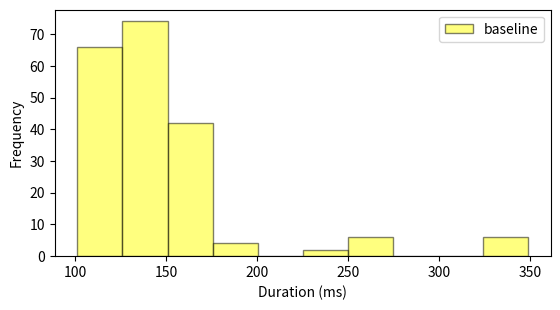
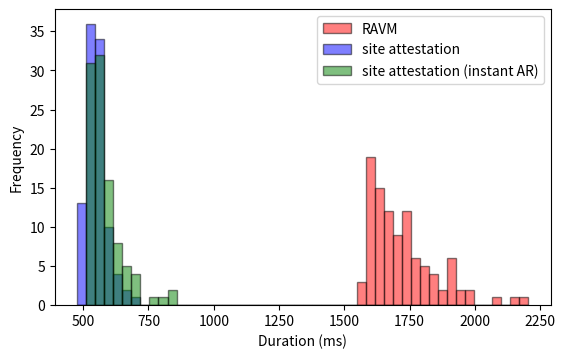
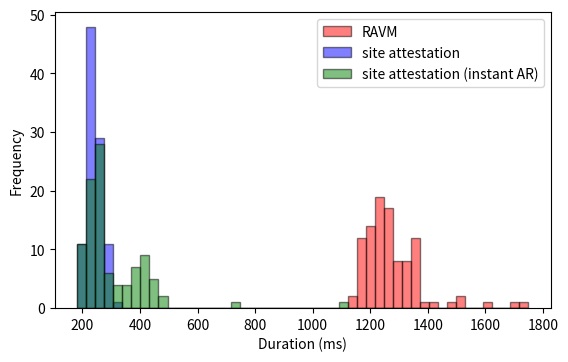
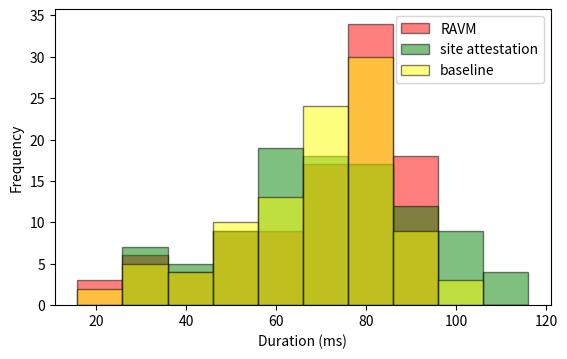
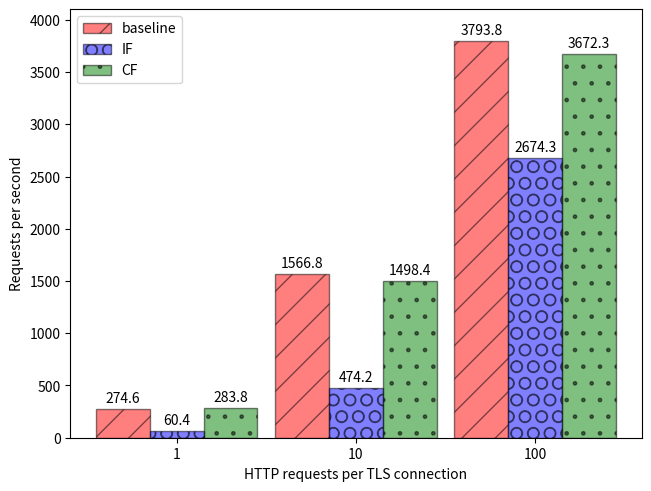

The matplotlib source for these figures, in order:
import sys

import matplotlib
import matplotlib.pyplot as plt
import numpy as np

plot_path = "out/"
saveToPGF = sys.argv.__len__() >= 1 and sys.argv.__contains__("save")

if saveToPGF:
    matplotlib.use("pgf")
    matplotlib.rcParams.update(
        {
            "pgf.texsystem": "pdflatex",
            "font.size": 18,  # Set the desired font size here
            "axes.labelsize": 18,
            "xtick.labelsize": 18,
            "ytick.labelsize": 18,
            "legend.fontsize": 18,
            # "figure.titlesize": 100,
            # Additional settings to use LaTeX fonts
            "font.family": "STIXGeneral",
            "text.usetex": True,
            # "pgf.rcfonts": False,
            "mathtext.fontset": "stix",
            "mathtext.rm": "Bitstream Vera Sans",
            "mathtext.it": "Bitstream Vera Sans:italic",
            "mathtext.bf": "Bitstream Vera Sans:bold",
        }
    )


def output_plot(plt, name):
    if saveToPGF:
        plt.tight_layout()
        # plt.legend(
        #     fontsize=18,
        #     borderpad=.7,
        # )
        plt.savefig(f"{plot_path}{name}.pgf")
    else:
        plt.show()


def plot_layered_histogram(
    name, datasets, labels, colors, bins=10, alpha=1.0, edgecolor=None, height_factor=1.
):
    plt.figure()

    fig = plt.gcf()
    width, _ = fig.get_size_inches()

    scaled_height = width * height_factor
    fig.set_size_inches(width, scaled_height)

    # calculate bar borders
    if isinstance(bins, int):
        all_data = np.concatenate(datasets)
        bins = np.linspace(min(all_data), max(all_data), bins + 1)

    for i, data in enumerate(datasets):
        plt.hist(
            data,
            bins=bins,
            label=labels[i] if labels else None,
            edgecolor=edgecolor,
            color=colors[i],
            alpha=alpha,
            zorder=i
        )

    plt.xlabel("Duration (ms)")
    plt.ylabel("Frequency")
    plt.legend()

    output_plot(plt, name)


def plot_bars():
    num_requests = ("1", "10", "100")
    req_per_sec = {
        "baseline": (274.6, 1566.8, 3793.8),
        "IF": (60.4, 474.2, 2674.3),
        "CF": (283.8, 1498.4, 3672.3),
    }

    x = np.arange(len(num_requests))  # the label locations
    width = 0.30  # the width of the bars
    multiplier = 0

    fig, ax = plt.subplots(layout="constrained")

    # width, _ = fig.get_size_inches()
    # scaled_height = width * .7
    # fig.set_size_inches(width, scaled_height)

    color = ["red", "blue", "green"]
    patterns = ("/", "O", ".", "o", "x", "+", "-")

    for i, (attribute, measurement) in enumerate(req_per_sec.items()):
        offset = width * multiplier
        rects = ax.bar(
            x + offset,
            measurement,
            width,
            label=attribute,
            color=color[i],
            alpha=0.5,
            edgecolor="black",
            hatch=patterns[i],
        )
        ax.bar_label(rects, padding=3)
        multiplier += 1

    # Add some text for labels, title and custom x-axis tick labels, etc.
    ax.set_ylabel("Requests per second")
    ax.set_xlabel("HTTP requests per TLS connection")
    ax.set_xticks(x + width, num_requests)
    ax.legend(loc="upper left", ncols=1)
    ax.set_ylim(0, 4100)

    output_plot(plt, "httperf")


# Datasets
ravm_unknown = [
    1758.36181640625,
    1846.710205078125,
    1673.8524436950684,
    1734.7278594970703,
    1650.4404544830322,
    1652.723789215088,
    1602.0426750183105,
    1802.9537200927734,
    1739.7806644439697,
    1635.265827178955,
    1606.8511009216309,
    1707.1805000305176,
    1600.6085872650146,
    1752.2847652435303,
    1691.4570331573486,
    1728.039264678955,
    1640.8038139343262,
    1617.170810699463,
    1640.043020248413,
    1601.966142654419,
    1559.422492980957,
    1788.367748260498,
    1627.1576881408691,
    1740.7996654510498,
    1589.9536609649658,
    1661.7381572723389,
    1791.7821407318115,
    1618.7305450439453,
    1681.070327758789,
    1884.117603302002,
    1823.6703872680664,
    2143.5585021972656,
    1901.2699127197266,
    1901.6432762145996,
    1700.2928256988525,
    1752.6226043701172,
    1600.5442142486572,
    1781.1024188995361,
    1757.6301097869873,
    1630.241870880127,
    1889.7333145141602,
    1683.9427947998047,
    1596.1875915527344,
    1693.5334205627441,
    1616.429328918457,
    1691.4169788360596,
    1827.538013458252,
    1688.2126331329346,
    2203.7808895111084,
    1623.6355304718018,
    1629.0433406829834,
    1613.3873462677002,
    1633.6579322814941,
    1631.0009956359863,
    1648.7782001495361,
    1661.149263381958,
    1724.5762348175049,
    1633.0788135528564,
    1681.7026138305664,
    1725.4571914672852,
    1583.4012031555176,
    1628.7400722503662,
    1705.3039073944092,
    1589.0462398529053,
    1586.047649383545,
    1670.7215309143066,
    1913.2881164550781,
    1601.3221740722656,
    1703.7014961242676,
    1604.8097610473633,
    1670.517921447754,
    1574.9413967132568,
    1599.9410152435303,
    1975.4128456115723,
    1588.9625549316406,
    1949.3217468261719,
    2075.7758617401123,
    1714.4618034362793,
    1768.20969581604,
    1793.0853366851807,
    1968.205213546753,
    1666.2609577178955,
    1903.7988185882568,
    1663.304328918457,
    1807.0077896118164,
    1743.645191192627,
    1786.5376472473145,
    1837.9700183868408,
    1749.3059635162354,
    1730.853796005249,
    1610.0239753723145,
    1916.2719249725342,
    1940.4094219207764,
    1921.0169315338135,
    1585.8867168426514,
    1656.5637588500977,
    1735.685110092163,
    1567.302942276001,
    1838.4442329406738,
    1589.3807411193848,
]
ravm_known = [
    1278.0613899230957,
    1172.5850105285645,
    1297.1794605255127,
    1238.0859851837158,
    1164.947509765625,
    1243.3936595916748,
    1310.9369277954102,
    1258.7871551513672,
    1251.7387866973877,
    1216.090202331543,
    1296.6935634613037,
    1262.0985507965088,
    1175.21071434021,
    1467.7355289459229,
    1518.5120105743408,
    1273.285150527954,
    1181.1621189117432,
    1161.9250774383545,
    1243.072509765625,
    1220.9413051605225,
    1313.4255409240723,
    1749.1207122802734,
    1278.531789779663,
    1268.5189247131348,
    1367.0299053192139,
    1309.239149093628,
    1337.4910354614258,
    1260.7836723327637,
    1231.3780784606934,
    1356.109857559204,
    1318.9690113067627,
    1214.5042419433594,
    1218.9807891845703,
    1368.5276508331299,
    1320.399284362793,
    1223.3905792236328,
    1240.309476852417,
    1199.9945640563965,
    1297.1534729003906,
    1359.4756126403809,
    1208.0836296081543,
    1350.015640258789,
    1420.6929206848145,
    1212.5704288482666,
    1231.5151691436768,
    1223.3076095581055,
    1507.5697898864746,
    1192.8901672363281,
    1194.7453022003174,
    1254.669427871704,
    1299.4520664215088,
    1312.8166198730469,
    1271.444320678711,
    1289.947509765625,
    1713.6404514312744,
    1161.5254878997803,
    1168.7088012695312,
    1199.390172958374,
    1219.433069229126,
    1347.151756286621,
    1144.205093383789,
    1189.2375946044922,
    1209.1999053955078,
    1362.586498260498,
    1128.197193145752,
    1272.953987121582,
    1278.7625789642334,
    1234.8930835723877,
    1357.2607040405273,
    1189.9971961975098,
    1352.3006439208984,
    1238.152265548706,
    1339.7464752197266,
    1315.2220249176025,
    1252.7062892913818,
    1209.6879482269287,
    1350.8589267730713,
    1226.4878749847412,
    1165.557622909546,
    1233.7791919708252,
    1294.0056324005127,
    1367.8030967712402,
    1182.2178363800049,
    1281.2161445617676,
    1358.3214282989502,
    1266.0481929779053,
    1276.8096923828125,
    1224.3404388427734,
    1226.7341613769531,
    1375.6651878356934,
    1236.3739013671875,
    1255.3293704986572,
    1207.8526020050049,
    1183.6953163146973,
    1159.7387790679932,
    1169.4893836975098,
    1235.3496551513672,
    1208.3439826965332,
    1254.2643547058105,
    1617.0783042907715,
]
ravm_raw_reload_no_cash = [
    73.65107536315918,
    56.3199520111084,
    62.69359588623047,
    35.5374813079834,
    55.64308166503906,
    52.36482620239258,
    53.69162559509277,
    37.29748725891113,
    61.52200698852539,
    91.06278419494629,
    73.71878623962402,
    55.00435829162598,
    60.50372123718262,
    88.52648735046387,
    71.6390609741211,
    79.66279983520508,
    19.7904109954834,
    61.75398826599121,
    47.22166061401367,
    69.61321830749512,
    76.13945007324219,
    73.99797439575195,
    31.055212020874023,
    85.53194999694824,
    67.87538528442383,
    69.23675537109375,
    72.49927520751953,
    61.51175498962402,
    45.302629470825195,
    23.438692092895508,
    76.83277130126953,
    81.40039443969727,
    66.02168083190918,
    70.5409049987793,
    82.07082748413086,
    80.91378211975098,
    35.59613227844238,
    55.173635482788086,
    93.00565719604492,
    81.35318756103516,
    71.08283042907715,
    79.65373992919922,
    73.04096221923828,
    94.9409008026123,
    82.42440223693848,
    54.792165756225586,
    75.75178146362305,
    63.462018966674805,
    70.01829147338867,
    82.61346817016602,
    78.54914665222168,
    93.00708770751953,
    82.56912231445312,
    80.36136627197266,
    77.67295837402344,
    83.99772644042969,
    72.5550651550293,
    89.74575996398926,
    68.0077075958252,
    76.6439437866211,
    44.22950744628906,
    83.61601829528809,
    70.2824592590332,
    60.42337417602539,
    104.30645942687988,
    60.3334903717041,
    55.35125732421875,
    101.10855102539062,
    83.06598663330078,
    85.43014526367188,
    83.34112167358398,
    82.46803283691406,
    79.7126293182373,
    45.705556869506836,
    82.64422416687012,
    78.27329635620117,
    75.06442070007324,
    58.368682861328125,
    79.4820785522461,
    81.6502571105957,
    76.42984390258789,
    70.8615779876709,
    61.121225357055664,
    83.75000953674316,
    64.71490859985352,
    34.11078453063965,
    68.18795204162598,
    50.26674270629883,
    86.89641952514648,
    62.53647804260254,
    78.60183715820312,
    70.9385871887207,
    87.47196197509766,
    69.77605819702148,
    74.9056339263916,
    100.63290596008301,
    69.07033920288086,
    49.01742935180664,
    88.28330039978027,
    29.056310653686523,
]
ravm_known_reload_no_cash = [
    29.031038284301758,
    52.6425838470459,
    64.9104118347168,
    27.590274810791016,
    66.88976287841797,
    52.549123764038086,
    53.50518226623535,
    43.48921775817871,
    87.95642852783203,
    77.7747631072998,
    72.88885116577148,
    23.305892944335938,
    61.31577491760254,
    56.77056312561035,
    72.6926326751709,
    65.05823135375977,
    81.14075660705566,
    48.6297607421875,
    63.41552734375,
    68.36676597595215,
    30.0748348236084,
    57.3728084564209,
    81.28499984741211,
    83.80579948425293,
    85.58177947998047,
    81.61354064941406,
    50.57930946350098,
    51.241397857666016,
    82.06486701965332,
    81.34984970092773,
    37.77790069580078,
    79.44488525390625,
    71.33364677429199,
    90.93475341796875,
    77.82745361328125,
    54.67653274536133,
    82.15188980102539,
    85.89982986450195,
    88.88363838195801,
    84.95688438415527,
    77.5456428527832,
    92.59438514709473,
    85.32404899597168,
    91.29023551940918,
    65.52624702453613,
    15.756845474243164,
    85.72745323181152,
    80.20210266113281,
    77.02994346618652,
    92.3771858215332,
    23.08511734008789,
    75.57177543640137,
    79.0109634399414,
    87.42451667785645,
    51.30577087402344,
    84.3503475189209,
    37.10436820983887,
    90.55757522583008,
    77.05497741699219,
    43.46728324890137,
    73.28414916992188,
    81.99882507324219,
    75.35314559936523,
    62.847137451171875,
    87.67151832580566,
    93.01495552062988,
    91.16411209106445,
    82.66186714172363,
    79.92768287658691,
    89.3552303314209,
    79.82707023620605,
    81.18557929992676,
    29.45876121520996,
    88.95015716552734,
    90.44599533081055,
    74.97096061706543,
    81.16698265075684,
    80.83462715148926,
    70.3270435333252,
    80.16395568847656,
    88.64045143127441,
    74.59306716918945,
    68.99523735046387,
    72.36838340759277,
    72.4334716796875,
    31.82816505432129,
    73.03380966186523,
    85.34049987792969,
    70.32942771911621,
    77.48007774353027,
    26.872634887695312,
    77.81124114990234,
    76.49493217468262,
    65.24991989135742,
    75.58608055114746,
    54.2910099029541,
    89.62655067443848,
    85.97254753112793,
    87.88013458251953,
    79.47683334350586,
]
ravm_raw = [
    345.60179710388184,
    152.24361419677734,
    341.30215644836426,
    349.0123748779297,
    143.9497470855713,
    111.6933822631836,
    113.74592781066895,
    190.69766998291016,
    117.46096611022949,
    125.17356872558594,
    106.37497901916504,
    126.63149833679199,
    115.9510612487793,
    116.79267883300781,
    149.6422290802002,
    114.93134498596191,
    118.46733093261719,
    126.39975547790527,
    131.51311874389648,
    116.89543724060059,
    105.38697242736816,
    120.09787559509277,
    132.37786293029785,
    139.25671577453613,
    118.93773078918457,
    146.62480354309082,
    168.2584285736084,
    130.77497482299805,
    146.55804634094238,
    117.66743659973145,
    105.6828498840332,
    128.86548042297363,
    132.87019729614258,
    152.36973762512207,
    101.13048553466797,
    111.91773414611816,
    106.33659362792969,
    144.0889835357666,
    151.261568069458,
    116.87517166137695,
    111.47022247314453,
    155.01761436462402,
    256.56914710998535,
    109.58671569824219,
    133.03565979003906,
    112.58101463317871,
    120.50294876098633,
    160.55703163146973,
    122.07841873168945,
    107.61880874633789,
    148.09679985046387,
    118.43705177307129,
    126.82962417602539,
    189.41044807434082,
    110.07404327392578,
    102.40888595581055,
    152.6327133178711,
    252.45141983032227,
    259.0477466583252,
    116.12629890441895,
    154.36053276062012,
    119.64607238769531,
    154.29139137268066,
    113.01136016845703,
    115.4482364654541,
    227.92768478393555,
    125.92053413391113,
    124.1006851196289,
    161.07940673828125,
    141.10398292541504,
    136.93881034851074,
    141.73102378845215,
    149.8856544494629,
    151.10301971435547,
    157.15384483337402,
    143.15390586853027,
    150.66003799438477,
    142.7474021911621,
    151.1390209197998,
    143.89824867248535,
    151.89480781555176,
    157.6545238494873,
    152.74357795715332,
    147.9623317718506,
    143.51201057434082,
    162.04404830932617,
    158.51545333862305,
    145.11513710021973,
    137.9258632659912,
    135.70404052734375,
    132.8263282775879,
    137.9373073577881,
    161.69977188110352,
    132.5826644897461,
    132.67064094543457,
    148.07558059692383,
    153.8107395172119,
    146.4681625366211,
    157.2580337524414,
    137.8793716430664,
]

ratls_unknown = [
    606.8449020385742,
    663.4516716003418,
    610.2294921875,
    531.1605930328369,
    535.3553295135498,
    517.7812576293945,
    711.6279602050781,
    631.2899589538574,
    514.9683952331543,
    520.442008972168,
    587.554931640625,
    691.6599273681641,
    608.6699962615967,
    539.7224426269531,
    575.5677223205566,
    562.0675086975098,
    547.1935272216797,
    656.5496921539307,
    555.9613704681396,
    571.0110664367676,
    611.6645336151123,
    627.483606338501,
    558.8929653167725,
    532.7601432800293,
    537.498950958252,
    524.235725402832,
    545.0766086578369,
    545.3567504882812,
    716.1128520965576,
    535.6299877166748,
    561.6860389709473,
    536.3223552703857,
    546.5085506439209,
    579.6780586242676,
    553.1761646270752,
    545.1147556304932,
    588.4642601013184,
    553.7822246551514,
    540.2395725250244,
    551.9776344299316,
    553.9848804473877,
    535.7813835144043,
    582.3073387145996,
    555.2949905395508,
    545.9034442901611,
    553.7409782409668,
    540.1349067687988,
    554.0733337402344,
    592.1623706817627,
    561.0027313232422,
    588.6421203613281,
    587.8579616546631,
    576.4541625976562,
    582.5996398925781,
    564.5809173583984,
    572.5476741790771,
    535.6855392456055,
    525.1686573028564,
    553.0188083648682,
    635.5044841766357,
    623.5992908477783,
    603.5385131835938,
    590.0132656097412,
    566.537618637085,
    534.1753959655762,
    566.8649673461914,
    567.6555633544922,
    528.4335613250732,
    545.2570915222168,
    620.7783222198486,
    541.4130687713623,
    569.49782371521,
    649.71923828125,
    548.1719970703125,
    597.2259044647217,
    545.518159866333,
    531.395435333252,
    552.696943283081,
    639.1215324401855,
    592.6926136016846,
    533.4038734436035,
    658.5524082183838,
    564.0604496002197,
    536.2181663513184,
    540.1051044464111,
    544.7254180908203,
    564.2013549804688,
    657.5489044189453,
    639.8868560791016,
    798.6924648284912,
    591.3057327270508,
    835.7336521148682,
    564.3937587738037,
    549.4074821472168,
    716.0806655883789,
    568.2439804077148,
    765.3765678405762,
    577.1427154541016,
    677.8385639190674,
    843.6975479125977,
]
ratls_raw = [
    345.60179710388184,
    152.24361419677734,
    341.30215644836426,
    349.0123748779297,
    143.9497470855713,
    111.6933822631836,
    113.74592781066895,
    190.69766998291016,
    117.46096611022949,
    125.17356872558594,
    106.37497901916504,
    126.63149833679199,
    115.9510612487793,
    116.79267883300781,
    149.6422290802002,
    114.93134498596191,
    118.46733093261719,
    126.39975547790527,
    131.51311874389648,
    116.89543724060059,
    105.38697242736816,
    120.09787559509277,
    132.37786293029785,
    139.25671577453613,
    118.93773078918457,
    146.62480354309082,
    168.2584285736084,
    130.77497482299805,
    146.55804634094238,
    117.66743659973145,
    105.6828498840332,
    128.86548042297363,
    132.87019729614258,
    152.36973762512207,
    101.13048553466797,
    111.91773414611816,
    106.33659362792969,
    144.0889835357666,
    151.261568069458,
    116.87517166137695,
    111.47022247314453,
    155.01761436462402,
    256.56914710998535,
    109.58671569824219,
    133.03565979003906,
    112.58101463317871,
    120.50294876098633,
    160.55703163146973,
    122.07841873168945,
    107.61880874633789,
    148.09679985046387,
    118.43705177307129,
    126.82962417602539,
    189.41044807434082,
    110.07404327392578,
    102.40888595581055,
    152.6327133178711,
    252.45141983032227,
    259.0477466583252,
    116.12629890441895,
    154.36053276062012,
    119.64607238769531,
    154.29139137268066,
    113.01136016845703,
    115.4482364654541,
    227.92768478393555,
    125.92053413391113,
    124.1006851196289,
    161.07940673828125,
    141.10398292541504,
    136.93881034851074,
    141.73102378845215,
    149.8856544494629,
    151.10301971435547,
    157.15384483337402,
    143.15390586853027,
    150.66003799438477,
    142.7474021911621,
    151.1390209197998,
    143.89824867248535,
    151.89480781555176,
    157.6545238494873,
    152.74357795715332,
    147.9623317718506,
    143.51201057434082,
    162.04404830932617,
    158.51545333862305,
    145.11513710021973,
    137.9258632659912,
    135.70404052734375,
    132.8263282775879,
    137.9373073577881,
    161.69977188110352,
    132.5826644897461,
    132.67064094543457,
    148.07558059692383,
    153.8107395172119,
    146.4681625366211,
    157.2580337524414,
    137.8793716430664,
]
ratls_known = [
    245.75400352478027,
    256.1993598937988,
    261.75403594970703,
    234.61055755615234,
    252.77376174926758,
    270.0209617614746,
    249.9220371246338,
    223.38247299194336,
    267.2154903411865,
    233.9937686920166,
    230.1006317138672,
    245.45741081237793,
    251.94334983825684,
    234.69233512878418,
    297.98030853271484,
    258.3179473876953,
    265.4087543487549,
    259.27281379699707,
    336.20405197143555,
    271.64173126220703,
    284.35754776000977,
    238.30103874206543,
    249.86505508422852,
    242.89298057556152,
    209.2149257659912,
    225.37517547607422,
    426.9421100616455,
    446.23255729675293,
    739.8586273193359,
    392.3962116241455,
    461.4238739013672,
    357.71703720092773,
    306.5354824066162,
    221.23289108276367,
    217.12994575500488,
    274.4729518890381,
    226.78470611572266,
    271.41809463500977,
    274.2905616760254,
    1096.2183475494385,
    244.96197700500488,
    208.87255668640137,
    253.59773635864258,
    188.31324577331543,
    206.01415634155273,
    252.9776096343994,
    205.99603652954102,
    239.97020721435547,
    215.9707546234131,
    239.37129974365234,
    207.63206481933594,
    241.91713333129883,
    200.72054862976074,
    269.72055435180664,
    196.63310050964355,
    258.1470012664795,
    211.12585067749023,
    214.64204788208008,
    248.5635280609131,
    196.32911682128906,
    222.24688529968262,
    216.1409854888916,
    248.31128120422363,
    193.6049461364746,
    265.2857303619385,
    241.61767959594727,
    449.7063159942627,
    469.0971374511719,
    247.53403663635254,
    484.50541496276855,
    400.0208377838135,
    393.78881454467773,
    216.57896041870117,
    251.32083892822266,
    410.81905364990234,
    288.8813018798828,
    312.5581741333008,
    317.0909881591797,
    395.1272964477539,
    449.9964714050293,
    419.44217681884766,
    235.64767837524414,
    432.27434158325195,
    380.83958625793457,
    355.2517890930176,
    375.8974075317383,
    439.92137908935547,
    425.54736137390137,
    430.76634407043457,
    422.2371578216553,
    321.5756416320801,
    415.7114028930664,
    281.7683219909668,
    382.6315402984619,
    356.3723564147949,
    276.55744552612305,
    417.95825958251953,
    253.03053855895996,
    361.480712890625,
    256.5960884094238,
]
ratls_unknown_no_freshness = [
    679.6491146087646,
    693.7661170959473,
    574.6278762817383,
    512.0666027069092,
    551.3715744018555,
    645.5276012420654,
    540.7795906066895,
    551.4144897460938,
    508.6703300476074,
    615.3256893157959,
    634.9124908447266,
    515.507698059082,
    552.1771907806396,
    518.7149047851562,
    548.1257438659668,
    477.7684211730957,
    584.7058296203613,
    491.18781089782715,
    512.6650333404541,
    563.4503364562988,
    580.8541774749756,
    531.1696529388428,
    514.9211883544922,
    496.706485748291,
    550.9092807769775,
    566.2896633148193,
    582.6869010925293,
    542.182445526123,
    523.2441425323486,
    521.2349891662598,
    557.6820373535156,
    533.8799953460693,
    567.962646484375,
    539.2060279846191,
    565.1524066925049,
    559.596061706543,
    542.680025100708,
    511.01016998291016,
    609.3225479125977,
    596.7776775360107,
    650.3922939300537,
    545.1610088348389,
    542.4861907958984,
    543.4327125549316,
    572.1399784088135,
    553.2262325286865,
    592.5290584564209,
    623.2316493988037,
    538.4297370910645,
    570.5575942993164,
    546.9799041748047,
    533.0991744995117,
    553.718090057373,
    537.7130508422852,
    540.7471656799316,
    518.160343170166,
    540.1930809020996,
    566.0417079925537,
    549.8197078704834,
    573.4817981719971,
    572.5758075714111,
    613.1036281585693,
    559.6489906311035,
    565.3271675109863,
    569.4863796234131,
    560.4708194732666,
    596.5704917907715,
    604.440450668335,
    562.1452331542969,
    529.9007892608643,
    537.9831790924072,
    560.3094100952148,
    540.8272743225098,
    573.1780529022217,
    573.3413696289062,
    528.8753509521484,
    549.2336750030518,
    567.2793388366699,
    530.6212902069092,
    502.7134418487549,
    516.8890953063965,
    507.53164291381836,
    525.9549617767334,
    506.79755210876465,
    526.4310836791992,
    572.3321437835693,
    480.70383071899414,
    499.2494583129883,
    507.9360008239746,
    549.6492385864258,
    617.8200244903564,
    524.8396396636963,
    533.8633060455322,
    544.2063808441162,
    525.597095489502,
    531.3467979431152,
    544.7440147399902,
    509.08446311950684,
    581.8603038787842,
    531.4476490020752,
]
ratls_known_no_freshness = [
    203.0935287475586,
    290.10558128356934,
    232.1007251739502,
    287.6741886138916,
    226.45998001098633,
    199.85008239746094,
    217.6666259765625,
    182.43169784545898,
    215.48199653625488,
    202.3334503173828,
    217.6506519317627,
    244.16732788085938,
    249.56059455871582,
    229.91228103637695,
    251.0838508605957,
    216.43900871276855,
    184.76223945617676,
    337.2809886932373,
    259.00745391845703,
    230.41653633117676,
    246.52600288391113,
    239.7785186767578,
    220.17860412597656,
    243.499755859375,
    234.33876037597656,
    287.37449645996094,
    233.49475860595703,
    239.3667697906494,
    237.08868026733398,
    234.24053192138672,
    229.53200340270996,
    278.1856060028076,
    236.96041107177734,
    277.3854732513428,
    236.4177703857422,
    247.2996711730957,
    267.1949863433838,
    289.6730899810791,
    256.20317459106445,
    262.5424861907959,
    261.8105411529541,
    244.11344528198242,
    242.4006462097168,
    232.1009635925293,
    237.95533180236816,
    215.6376838684082,
    258.12220573425293,
    255.03134727478027,
    246.63734436035156,
    255.16605377197266,
    282.7603816986084,
    217.08416938781738,
    222.9163646697998,
    304.02255058288574,
    220.39270401000977,
    267.5614356994629,
    276.26562118530273,
    210.5860710144043,
    236.01746559143066,
    267.8086757659912,
    233.1705093383789,
    298.30121994018555,
    251.56903266906738,
    207.8988552093506,
    208.7857723236084,
    207.72361755371094,
    209.91969108581543,
    254.38570976257324,
    302.97327041625977,
    263.3659839630127,
    223.2978343963623,
    230.47113418579102,
    252.80356407165527,
    249.5715618133545,
    250.76699256896973,
    255.2661895751953,
    232.75399208068848,
    232.5725555419922,
    250.14090538024902,
    233.37364196777344,
    235.7926368713379,
    259.10139083862305,
    223.91724586486816,
    249.77970123291016,
    244.13466453552246,
    240.95487594604492,
    221.56047821044922,
    273.3769416809082,
    220.0143337249756,
    273.10752868652344,
    216.4921760559082,
    227.2021770477295,
    224.23958778381348,
    243.05415153503418,
    230.67355155944824,
    251.2044906616211,
    237.5814914703369,
    206.89058303833008,
    228.06477546691895,
    290.47393798828125,
]
ratls_raw_reload_no_cash = [
    62.798261642456055,
    53.7416934967041,
    56.21957778930664,
    40.541887283325195,
    70.80531120300293,
    30.508756637573242,
    53.37667465209961,
    82.45205879211426,
    36.35835647583008,
    79.03766632080078,
    70.70207595825195,
    71.8235969543457,
    59.70335006713867,
    53.15351486206055,
    79.91290092468262,
    68.71700286865234,
    83.41193199157715,
    83.88137817382812,
    80.2602767944336,
    68.50576400756836,
    79.13351058959961,
    80.66511154174805,
    76.91311836242676,
    84.39278602600098,
    62.56866455078125,
    90.26122093200684,
    70.1751708984375,
    29.768943786621094,
    52.881717681884766,
    83.2064151763916,
    30.33590316772461,
    87.43023872375488,
    70.03426551818848,
    98.32596778869629,
    39.3068790435791,
    72.88026809692383,
    89.25652503967285,
    90.58809280395508,
    62.773704528808594,
    37.32419013977051,
    85.56842803955078,
    79.31089401245117,
    82.85784721374512,
    69.26822662353516,
    81.65955543518066,
    70.09005546569824,
    81.5434455871582,
    29.204607009887695,
    88.8824462890625,
    75.2413272857666,
    68.32623481750488,
    93.78838539123535,
    62.66474723815918,
    79.49686050415039,
    81.21895790100098,
    67.30890274047852,
    29.380083084106445,
    26.651382446289062,
    66.83802604675293,
    27.034997940063477,
    73.38070869445801,
    68.3906078338623,
    78.21226119995117,
    49.179792404174805,
    94.90823745727539,
    98.74749183654785,
    106.25481605529785,
    45.937299728393555,
    72.83353805541992,
    96.08721733093262,
    82.83543586730957,
    72.9362964630127,
    29.041290283203125,
    84.83147621154785,
    83.36639404296875,
    48.230886459350586,
    32.095909118652344,
    87.40353584289551,
    72.07489013671875,
    85.63995361328125,
    81.02083206176758,
    62.70790100097656,
    61.8283748626709,
    83.46009254455566,
    42.60110855102539,
    66.79558753967285,
    34.444570541381836,
    48.117637634277344,
    48.54130744934082,
    75.58846473693848,
    74.37276840209961,
    73.74453544616699,
    50.34184455871582,
    82.16547966003418,
    85.01100540161133,
    67.24381446838379,
    80.97362518310547,
    67.23165512084961,
    101.84383392333984,
    99.67374801635742,
]
ratls_known_reload_no_cash = [
    66.75004959106445,
    74.84245300292969,
    84.35726165771484,
    67.34776496887207,
    71.22659683227539,
    81.42209053039551,
    38.2993221282959,
    60.21595001220703,
    75.44422149658203,
    71.50816917419434,
    33.24127197265625,
    51.839351654052734,
    96.83895111083984,
    88.61374855041504,
    43.13325881958008,
    62.29662895202637,
    65.52433967590332,
    102.1890640258789,
    59.82160568237305,
    89.42413330078125,
    83.67753028869629,
    33.50496292114258,
    116.0135269165039,
    64.68677520751953,
    89.20717239379883,
    78.93586158752441,
    87.75019645690918,
    91.62664413452148,
    98.38676452636719,
    44.565439224243164,
    101.75871849060059,
    48.95901679992676,
    51.79286003112793,
    78.11999320983887,
    89.10226821899414,
    74.8746395111084,
    56.00404739379883,
    30.5325984954834,
    53.237199783325195,
    72.7081298828125,
    43.089866638183594,
    42.180776596069336,
    60.1649284362793,
    55.856943130493164,
    34.442901611328125,
    66.86639785766602,
    96.58598899841309,
    49.063682556152344,
    86.17138862609863,
    50.65631866455078,
    59.064388275146484,
    61.4626407623291,
    91.40205383300781,
    92.14425086975098,
    102.66757011413574,
    56.577205657958984,
    97.81646728515625,
    56.708335876464844,
    79.7274112701416,
    54.45051193237305,
    57.126522064208984,
    58.76564979553223,
    70.2967643737793,
    81.86554908752441,
    113.66844177246094,
    76.6305923461914,
    77.15082168579102,
    67.52681732177734,
    56.8239688873291,
    78.31788063049316,
    95.66545486450195,
    62.32571601867676,
    34.374237060546875,
    73.76408576965332,
    109.4505786895752,
    77.08168029785156,
    34.16085243225098,
    78.55606079101562,
    77.36587524414062,
    79.7581672668457,
    59.58676338195801,
    62.049150466918945,
    113.60359191894531,
    71.26760482788086,
    70.59669494628906,
    57.389020919799805,
    68.20464134216309,
    84.04254913330078,
    59.24057960510254,
    48.33507537841797,
    104.68101501464844,
    88.97662162780762,
    86.50708198547363,
    71.98762893676758,
    79.92935180664062,
    74.75495338439941,
    97.03850746154785,
    82.38005638122559,
    69.84305381774902,
    33.33735466003418,
]

# raw
combined_raw = ravm_raw + ratls_raw
print(
    f"Average loading time after {len(combined_raw)} tests: {sum(combined_raw) / len(combined_raw)} ms"
)
print(f"Lowest: {min(combined_raw)}, highest: {max(combined_raw)}")
plot_layered_histogram(
    "raw",
    datasets=[ravm_raw + ratls_raw],
    labels=["baseline"],
    bins=10,
    colors=["yellow"],
    alpha=0.5,  # Transparenz für schönes Aussehen (0 = unsichtbar, 1 = volle Deckkraft)
    edgecolor="black",
    height_factor=.5
)

# unknown
plot_layered_histogram(
    "unknown",
    datasets=[ravm_unknown, ratls_unknown_no_freshness, ratls_unknown],
    labels=["RAVM", "site attestation", "site attestation (instant AR)"],
    bins=50,
    colors=["red", "blue", "green"],
    alpha=0.5,  # Transparenz für schönes Aussehen (0 = unsichtbar, 1 = volle Deckkraft)
    edgecolor="black",
    height_factor=.6
)

# known
plot_layered_histogram(
    "known",
    datasets=[ravm_known, ratls_known_no_freshness, ratls_known],
    labels=["RAVM", "site attestation", "site attestation (instant AR)"],
    bins=50,
    colors=["red", "blue", "green"],
    alpha=0.5,  # Transparenz für schönes Aussehen (0 = unsichtbar, 1 = volle Deckkraft)
    edgecolor="black",
    height_factor=.6
)

# reload
plot_layered_histogram(
    "reload",
    datasets=[
        ravm_known_reload_no_cash,
        ratls_known_reload_no_cash,
        ravm_raw_reload_no_cash,
    ],
    labels=["RAVM", "site attestation", "baseline"],
    bins=10,
    colors=["red", "green", "yellow"],
    alpha=0.5,  # Transparenz für schönes Aussehen (0 = unsichtbar, 1 = volle Deckkraft)
    edgecolor="black",
    height_factor=.6
)

plot_bars()
